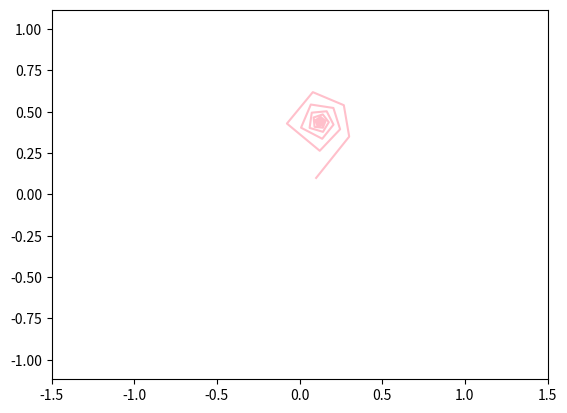

The matplotlib source for this figure:
import matplotlib.pyplot as plt
from matplotlib.animation import FuncAnimation


x0 = [0.1]
y0 = [0.1]
C = 0.3
D = 0.33

for _ in range(500):
    x0.append (x0[-1]**2 - y0[-1]**2 + C)
    y0.append (2 * x0[-2] * y0[-1] + D)

fig, ax = plt.subplots()
ax.set_xlim(-1.5, 1.5)
ax.set_ylim(-1.5, 1.5)
plt.axis('equal')
point, = ax.plot([], [], 'pink')

def update(i):
    point.set_data(x0[:i], y0[:i])
    return point, 

ani = FuncAnimation(fig, update, frames=500 , interval=20)
ani.save('points.1_animation.gif', writer='pillow', fps=20)
